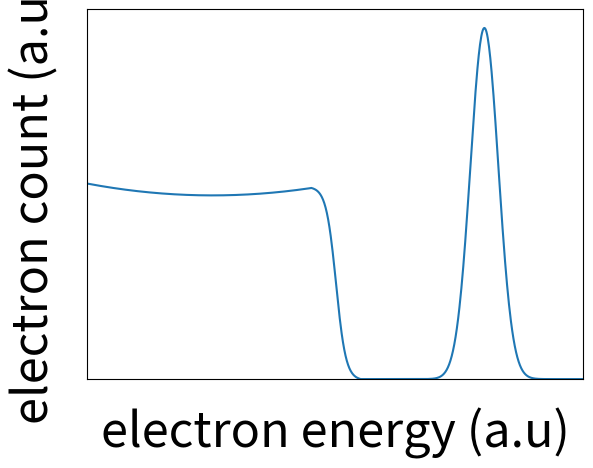

This chart was generated by the following Python code:
#!/usr/bin/env py

import matplotlib.pyplot as plt
import numpy as np

# increase all fonts for readability
plt.rcParams.update({'font.size': 28})

compton_continuum = lambda x: 1+1e-4*(x-50/2)**2                      # Using a simple quadratic to simulate the Compton continuum
compton_edge = lambda x,L,x0,k: L/(1+np.exp(k*(x-x0)))-0.007                # Using the logistic function to simulate the Compton edge
photo_peak = lambda x,A,x0,mu: A*np.exp(-(x-x0)**2/mu**2)                   # Using a simple Gaussian-like to simulate the photo peak

E_gamma = 140.757
theta_to_E = lambda t: E_gamma**2/511 * (1-np.cos(2*np.pi*t/360)) / (1+E_gamma/511 * (1-np.cos(2*np.pi*t/360)))

def compton_spectrum(E):
    compton_spectrum = np.zeros(len(E))

    for i,xval in enumerate(E):
        if xval <= 45:
            compton_spectrum[i] = compton_continuum(xval)-0.006
        elif xval > 45 and xval < 55:
            N_max = compton_continuum(47)
            compton_spectrum[i] = compton_edge(xval,N_max,50,1)
        elif xval > 55:
            compton_spectrum[i] = photo_peak(xval,1.9,80,4)

    return compton_spectrum

E = np.linspace(0,130,1000)
compton_values = compton_spectrum(E)

# for theta in np.arange(0,181,30):
#     plt.axvline(theta_to_E(theta),c="grey",label=theta,ls="--")

print(theta_to_E(180))

plt.plot(E,compton_values)
plt.ylim(0,2)
plt.xlim(-0.3,100)

plt.xticks([]), plt.yticks([])
plt.xlabel("electron energy (a.u)",fontsize=35,labelpad=20)
plt.ylabel("electron count (a.u.)",fontsize=35,labelpad=20)

plt.show()
